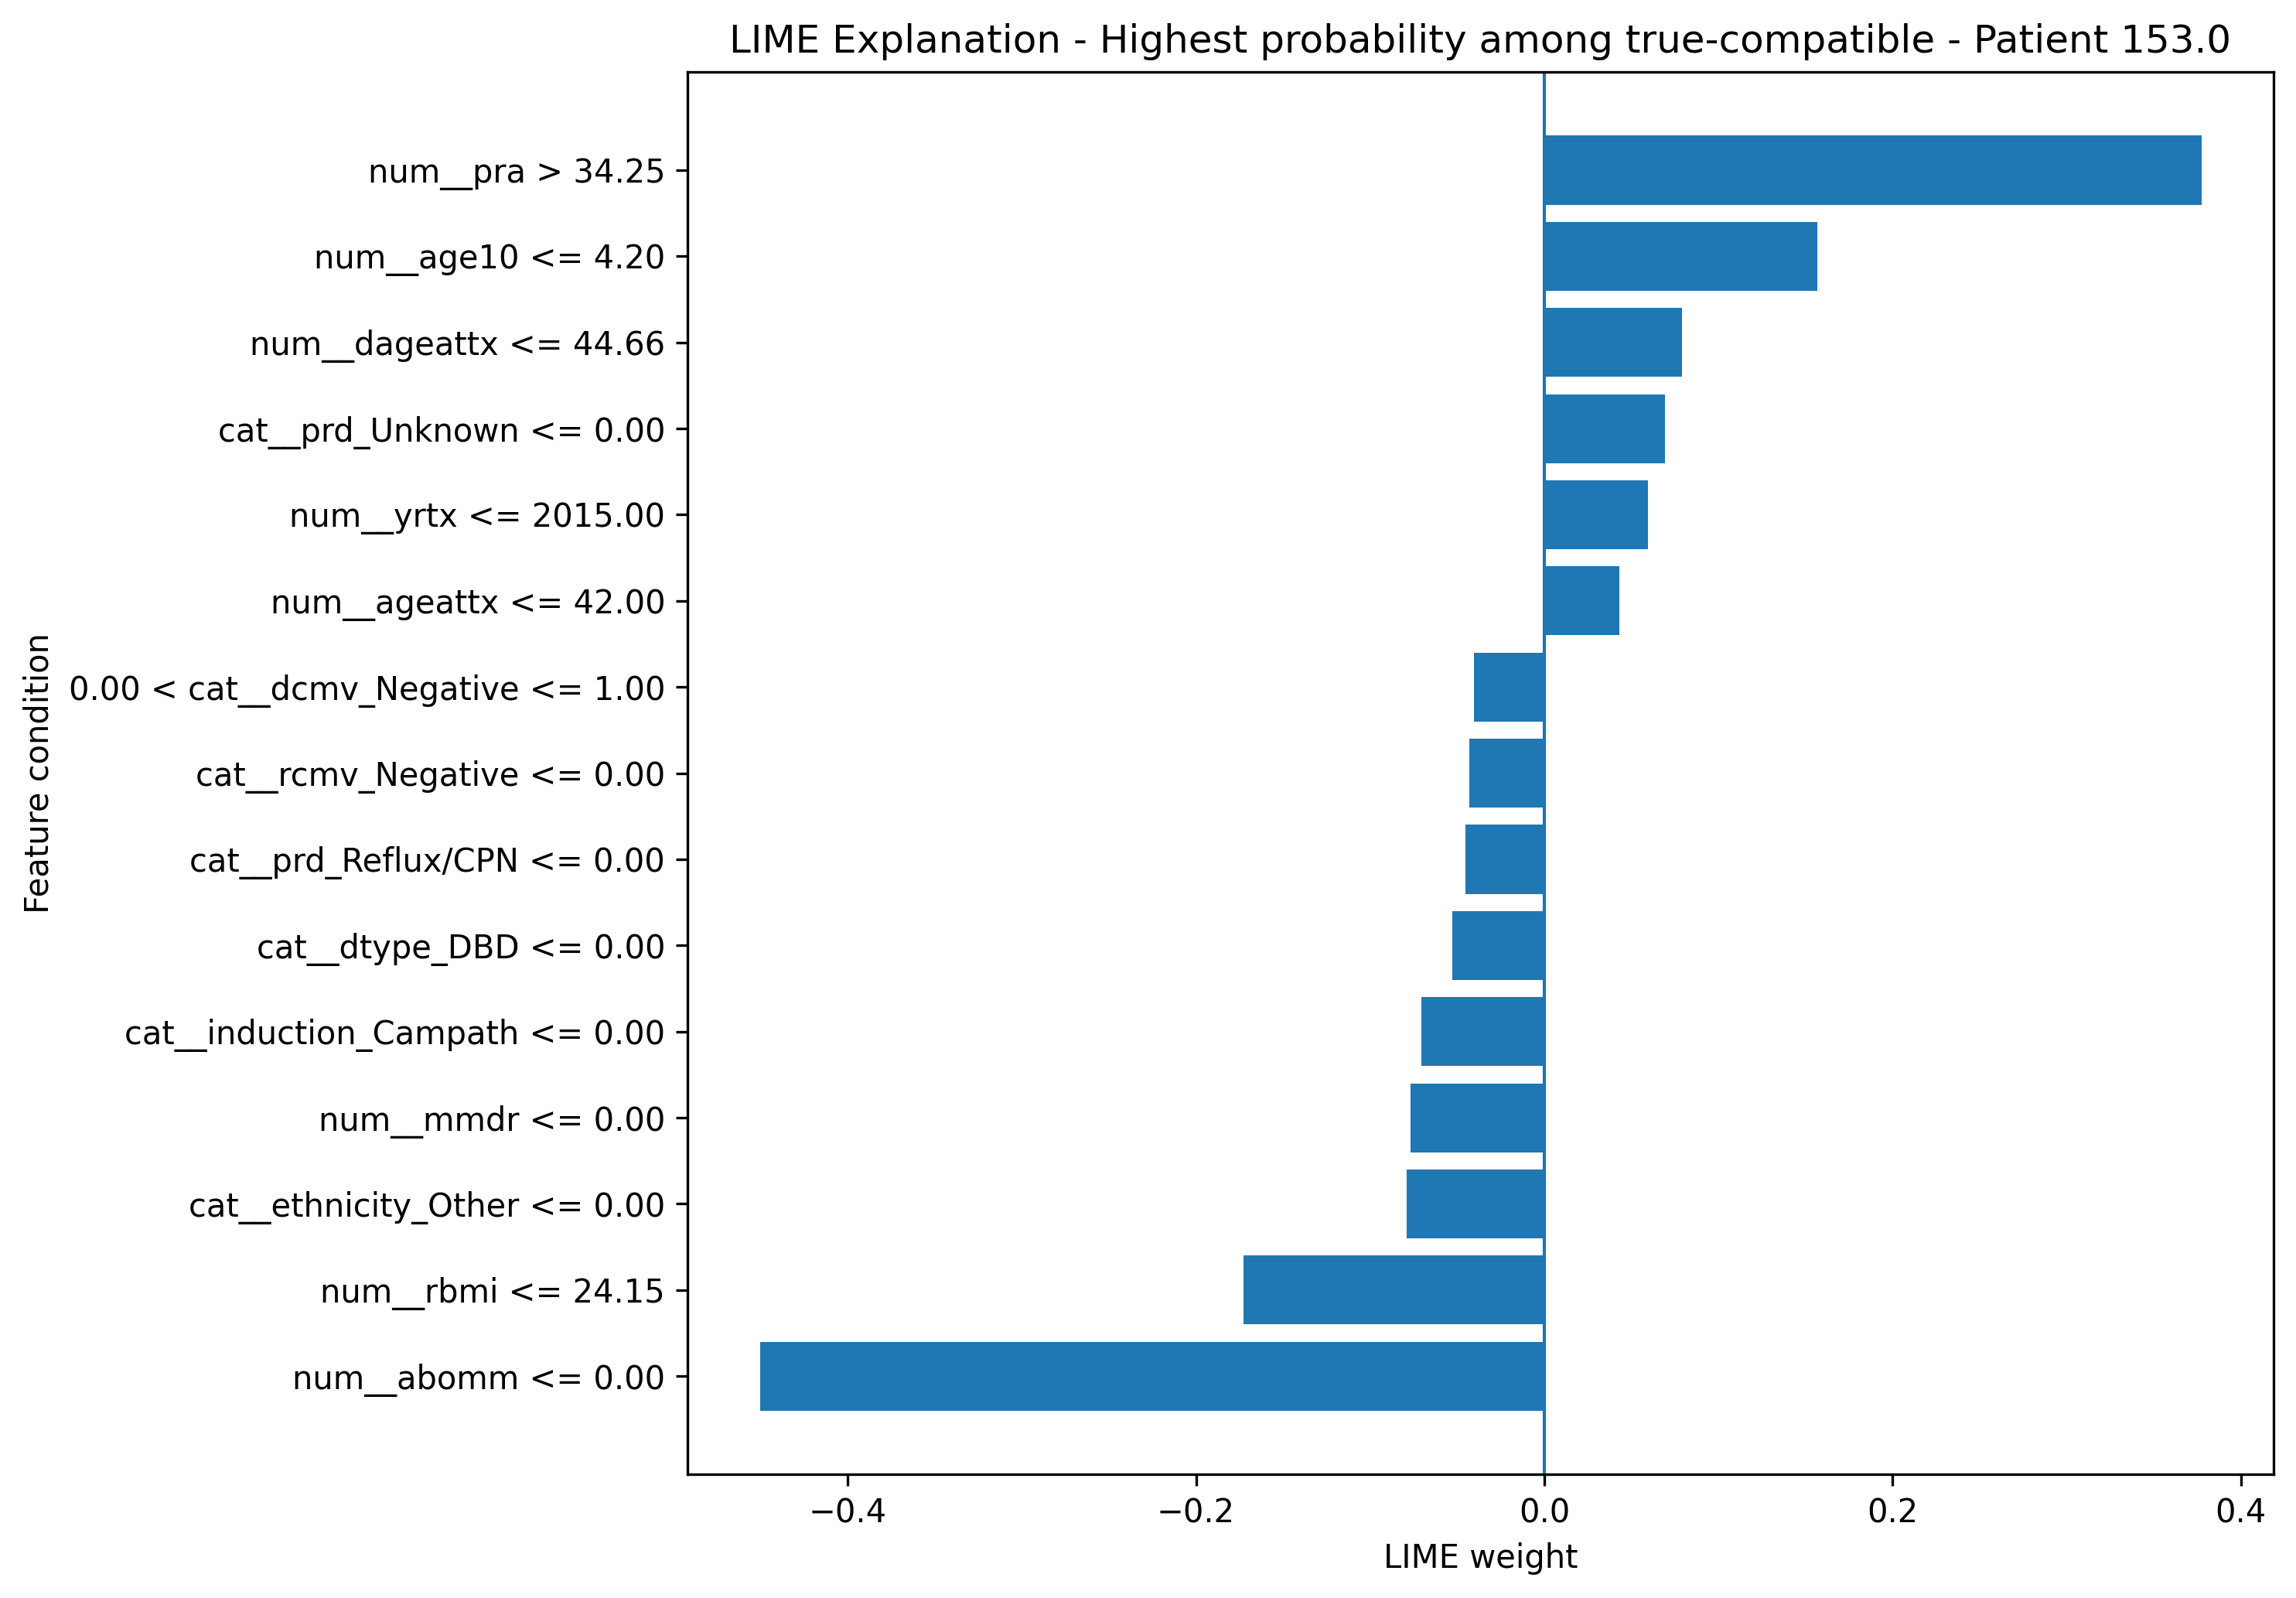

The table this chart was drawn from, first rows:
feature_condition, lime_weight, abs_lime_weight
num__abomm <= 0.00, -0.4505, 0.4505
num__pra > 34.25, 0.3773, 0.3773
num__rbmi <= 24.15, -0.1726, 0.1726
num__age10 <= 4.20, 0.1567, 0.1567
num__dageattx <= 44.66, 0.07908, 0.07908
cat__ethnicity_Other <= 0.00, -0.07882, 0.07882
num__mmdr <= 0.00, -0.07663, 0.07663
cat__induction_Campath <= 0.00, -0.07042, 0.07042
cat__prd_Unknown <= 0.00, 0.0693, 0.0693
num__yrtx <= 2015.00, 0.05961, 0.05961
cat__dtype_DBD <= 0.00, -0.05298, 0.05298
cat__prd_Reflux/CPN <= 0.00, -0.0451, 0.0451
num__ageattx <= 42.00, 0.04334, 0.04334
cat__rcmv_Negative <= 0.00, -0.04305, 0.04305
0.00 < cat__dcmv_Negative <= 1.00, -0.04022, 0.04022
